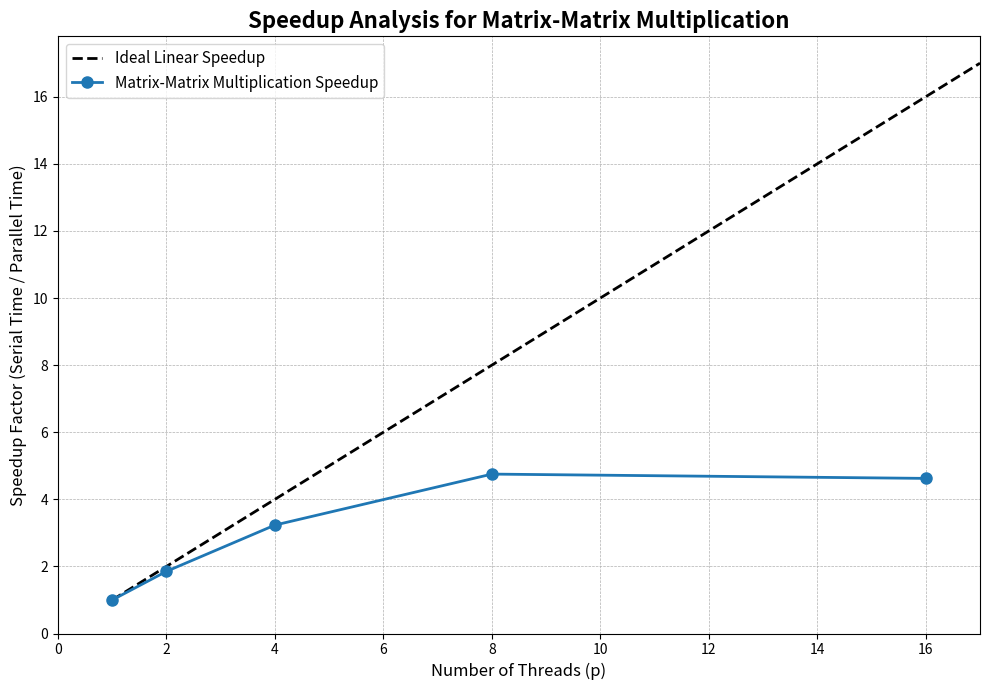
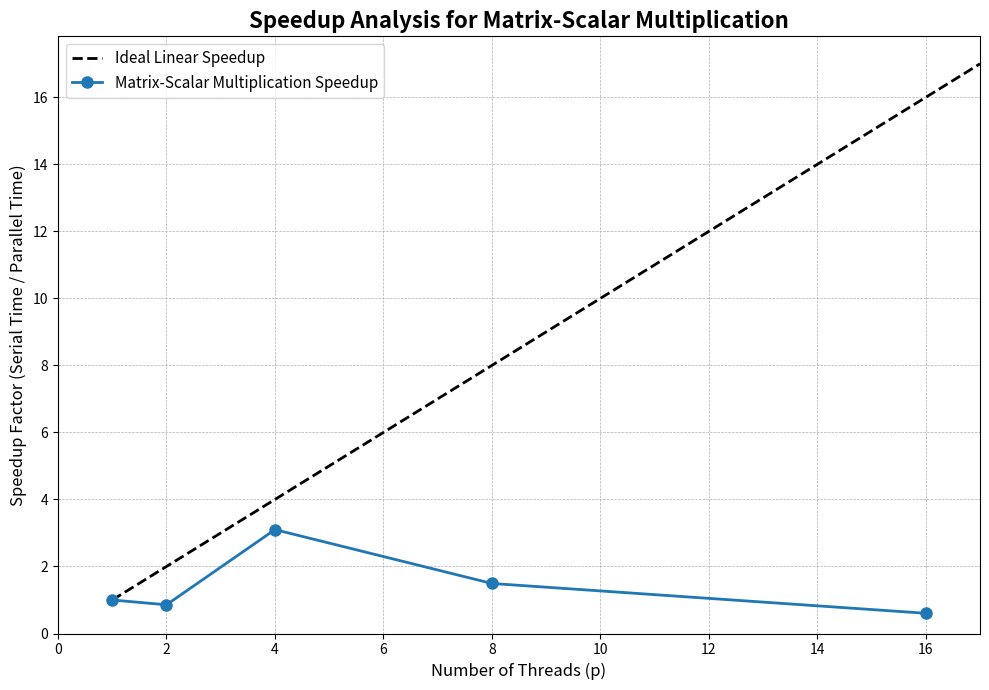
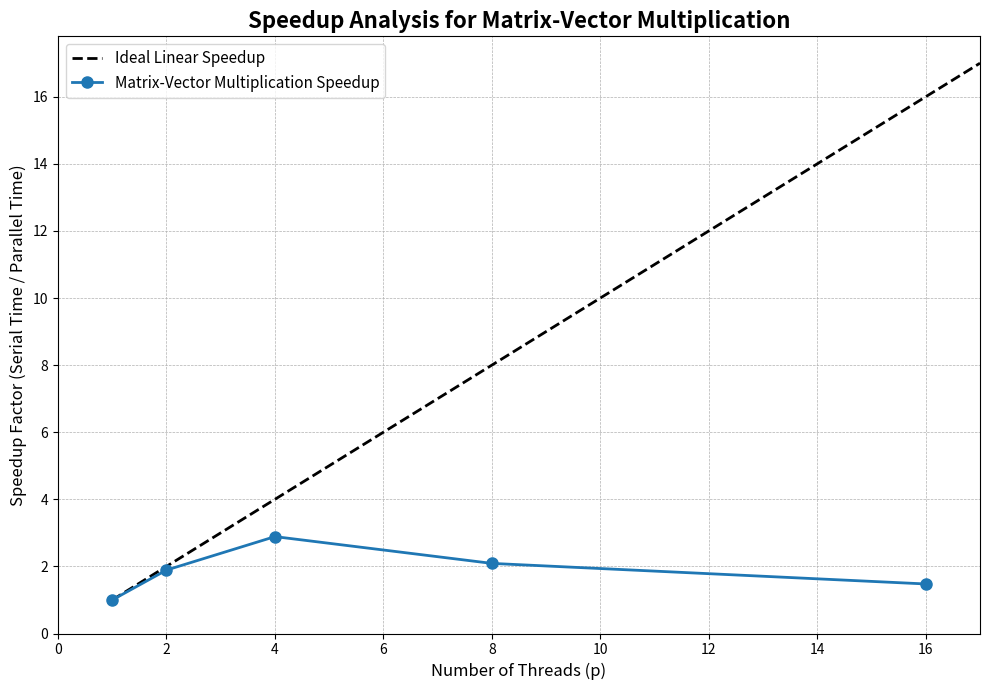
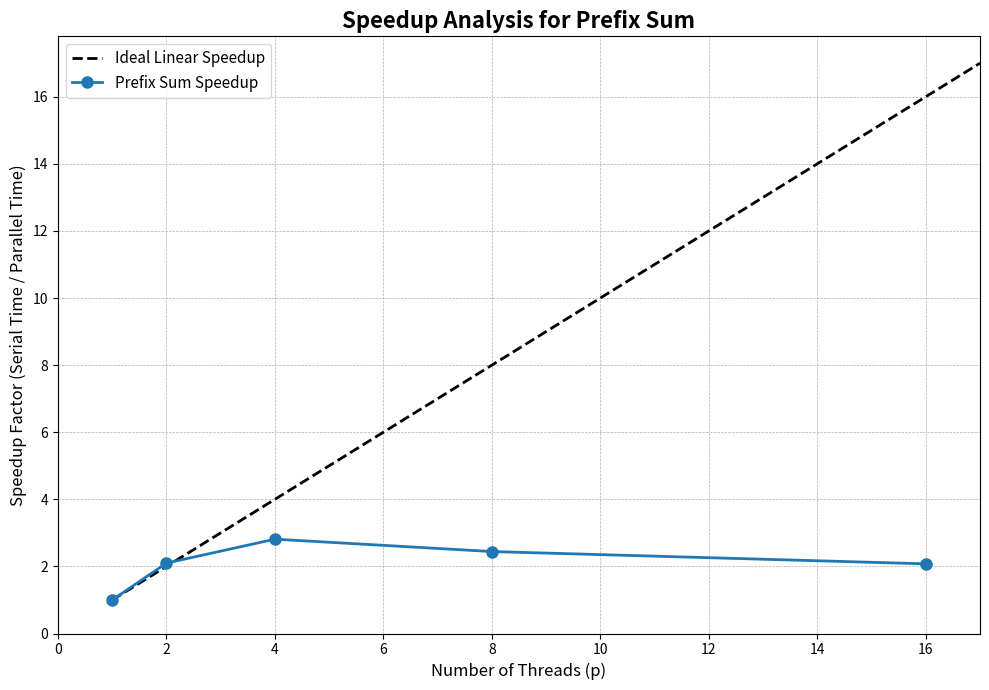

These figures' Python source, in order:
import matplotlib.pyplot as plt
import numpy as np


data = {
    "Matrix-Matrix Multiplication": {
        "Ts": 0.954248,
        "p_threads": [2, 4, 8, 16],
        "Tp": [0.515183, 0.295255 , 0.200832, 0.206391]
    },
    "Matrix-Scalar Multiplication": {
        "Ts": 0.012,
        "p_threads": [2, 4, 8, 16],
        "Tp": [0.014,  0.003871, 0.008036,0.019883]
    },
    "Matrix-Vector Multiplication": {
        "Ts": 0.026671,
        "p_threads": [2, 4, 8, 16],
        "Tp": [0.014107,  0.009234, 0.012763,  0.018062]
    },
    "Prefix Sum": {
        "Ts":0.149181,
        "p_threads": [2, 4, 8, 16],
        "Tp": [0.071085,  0.053053, 0.061066, 0.071845]
    }
}


print("Generating separate speedup graphs for each algorithm...")

for name, values in data.items():
    print(f"  - Processing: {name}")

    fig, ax = plt.subplots(figsize=(10, 7))

    ts = values["Ts"]
    threads = values["p_threads"]
    tp = values["Tp"]

    plot_threads = [1] + threads
    plot_speedup = [1.0] + [ts / t for t in tp]

    max_threads = max(plot_threads)
    ideal_threads = np.arange(1, max_threads + 2) 
    ax.plot(ideal_threads, ideal_threads, 'k--', label='Ideal Linear Speedup', lw=2)
    

    ax.plot(plot_threads, plot_speedup, marker='o', linestyle='-', label=f'{name} Speedup', lw=2, markersize=8)
    ax.set_title(f'Speedup Analysis for {name}', fontsize=16, weight='bold')
    ax.set_xlabel('Number of Threads (p)', fontsize=12)
    ax.set_ylabel('Speedup Factor (Serial Time / Parallel Time)', fontsize=12)
    ax.legend(fontsize=11)
    ax.grid(True, which='both', linestyle='--', linewidth=0.5)
    ax.xaxis.set_major_locator(plt.MaxNLocator(integer=True))
    ax.yaxis.set_major_locator(plt.MaxNLocator(integer=True))
    ax.set_xlim(left=0, right=max_threads + 1)
    ax.set_ylim(bottom=0)
    
    plt.tight_layout()
    filename_safe_name = name.lower().replace(' ', '_').replace('-', '_')
    filename = f"speedup_{filename_safe_name}.png"
    plt.close(fig)
